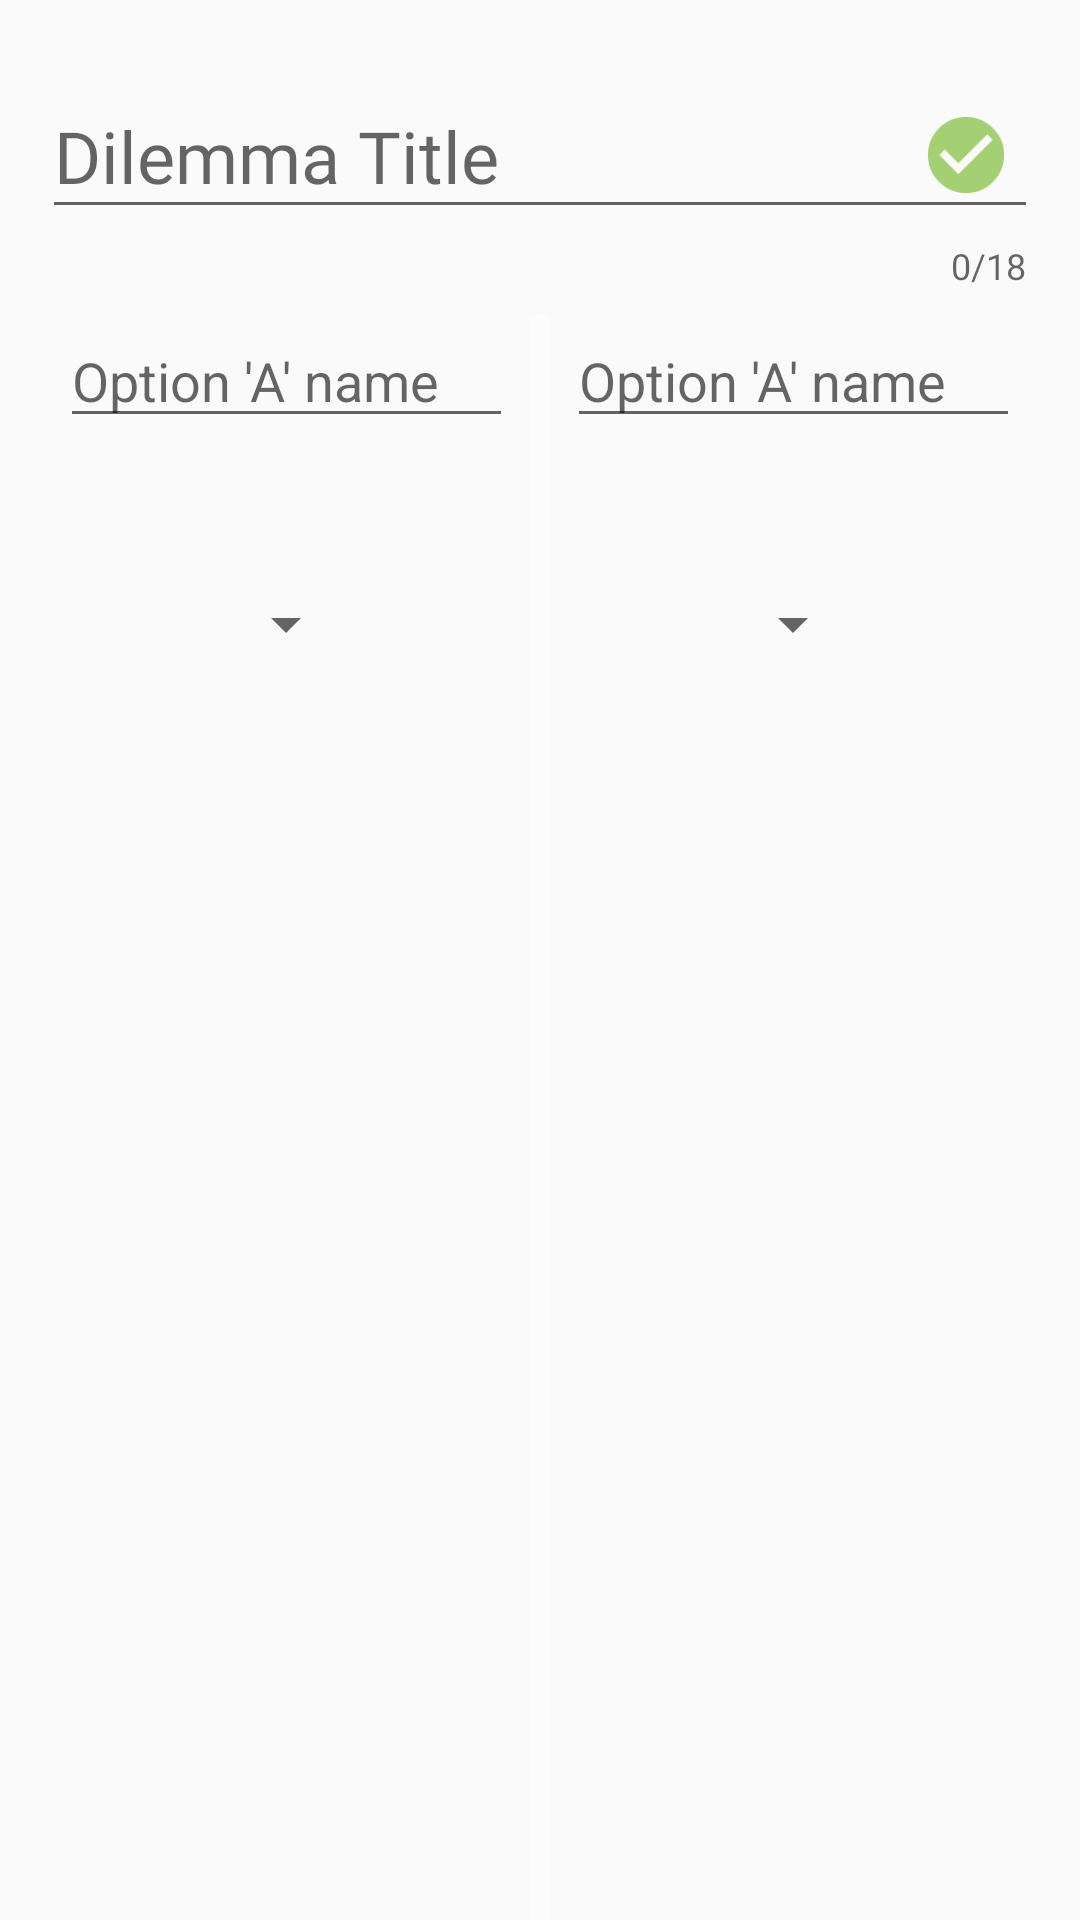

This screen was rendered from an Android layout file. Write that file and the resources it references.
<!-- AndroidManifest.xml: application theme AppTheme -->
<!-- res/layout/edit_issue_title_and_spinners.xml -->
<?xml version="1.0" encoding="utf-8"?>
<LinearLayout xmlns:android="http://schemas.android.com/apk/res/android"
    xmlns:app="http://schemas.android.com/apk/res-auto"
    android:id="@+id/from_template_bottom_drawer"
    android:layout_width="match_parent"
    android:layout_height="wrap_content"
    android:background="@drawable/bottom_drawer_background"
    android:orientation="vertical"
    android:paddingTop="@dimen/activity_vertical_margin"
    android:transitionName="@string/bot_drawer_trans_name"
    app:layout_constraintBottom_toBottomOf="parent"
    app:layout_constraintEnd_toEndOf="parent"
    app:layout_constraintStart_toStartOf="parent">


    <com.google.android.material.textfield.TextInputLayout
        android:id="@+id/text_input_layout"
        style="@style/titleTextInputStyle"
        android:layout_width="match_parent"
        android:layout_height="wrap_content"
        android:layout_marginHorizontal="@dimen/activity_horizontal_margin"
        android:layout_marginBottom="@dimen/menu_vert_margin"
        android:hint="@string/issue_title_hint"
        android:inputType="textPersonName">

        <com.google.android.material.textfield.TextInputEditText
            style="@style/subheadline1_text_style_light"
            android:layout_width="match_parent"
            android:layout_height="wrap_content"
            android:selectAllOnFocus="true"
            android:singleLine="true" />
    </com.google.android.material.textfield.TextInputLayout>

    <LinearLayout
        android:layout_width="match_parent"
        android:layout_height="match_parent"
        android:layout_marginHorizontal="@dimen/activity_horizontal_margin"
        android:orientation="horizontal">

        <LinearLayout
            android:layout_width="0dp"
            android:layout_height="wrap_content"
            android:layout_weight="1"
            android:orientation="vertical"
            android:paddingHorizontal="6dp">

            <EditText
                android:id="@+id/option_a_et"
                android:layout_width="match_parent"
                android:layout_height="wrap_content"
                android:layout_gravity="center_vertical"
                android:hint="@string/option_a_name_hint"
                android:inputType="textPersonName" />

            <Spinner
                android:id="@+id/a_icons"
                android:layout_width="wrap_content"
                android:layout_height="@dimen/icon_item_height"
                android:layout_gravity="center_horizontal"
                android:layout_marginBottom="@dimen/menu_vert_margin"
                android:dropDownWidth="@dimen/icon_item_width" />

        </LinearLayout>

        <View
            android:id="@+id/divider5"
            android:layout_width="6dp"
            android:layout_height="match_parent"
            android:background="?android:attr/listDivider" />

        <LinearLayout
            android:layout_width="0dp"
            android:layout_height="wrap_content"
            android:layout_weight="1"
            android:orientation="vertical"
            android:paddingHorizontal="6dp">

            <EditText
                android:id="@+id/option_b_et"
                android:layout_width="match_parent"
                android:layout_height="wrap_content"
                android:layout_gravity="center_vertical"
                android:hint="@string/option_a_name_hint"
                android:inputType="textPersonName" />

            <Spinner
                android:id="@+id/b_icons"
                android:layout_width="wrap_content"
                android:layout_height="@dimen/icon_item_height"
                android:layout_gravity="center_horizontal"
                android:layout_marginBottom="@dimen/menu_vert_margin"
                android:dropDownWidth="@dimen/icon_item_width" />

        </LinearLayout>

    </LinearLayout>

    <LinearLayout
        android:layout_width="match_parent"
        android:layout_height="match_parent"
        android:layout_marginTop="4dp"
        android:orientation="horizontal">

        <Button
            android:id="@+id/et_cancel_button"
            android:layout_width="wrap_content"
            android:layout_height="wrap_content"
            android:layout_weight="1"
            android:background="?android:attr/selectableItemBackground"
            android:clickable="true"
            android:text="@android:string/cancel"
            android:textColor="@color/colorPrimaryDark" />


        <View
            android:id="@+id/divider6"
            android:layout_width="1dp"
            android:layout_height="match_parent"
            android:layout_marginVertical="4dp"
            android:background="@color/grey_divider" />

        <Button
            android:id="@+id/et_save_button"
            android:layout_width="wrap_content"
            android:layout_height="wrap_content"
            android:layout_weight="1"
            android:background="?android:attr/selectableItemBackground"
            android:clickable="true"
            android:text="@string/save_button_text"
            android:textColor="@color/colorPrimaryDark" />
    </LinearLayout>

</LinearLayout>
<!-- resources referenced by this layout -->
<resources>
  <color name="colorPrimaryDark">@color/app_blue_dark</color>
  <color name="grey_divider">#7FA8A8AE</color>
  <dimen name="activity_horizontal_margin">14dp</dimen>
  <dimen name="activity_vertical_margin">16dp</dimen>
  <dimen name="icon_item_height">108dp</dimen>
  <dimen name="icon_item_width">96dp</dimen>
  <dimen name="menu_vert_margin">8dp</dimen>
  <string name="bot_drawer_trans_name">bottom_drawer_transition_name</string>
  <string name="issue_title_hint">Dilemma Title</string>
  <string name="option_a_name_hint">Option \'A\' name</string>
  <string name="save_button_text">SAVE</string>
  <style name="subheadline1_text_style_light" parent="subheadline1_text_style">
          <item name="android:textColor">@android:color/primary_text_light</item>
      </style>
  <style name="titleTextInputStyle" parent="textInputStyle">
          <item name="counterMaxLength">18</item>
      </style>
  <style name="AppTheme" parent="Theme.AppCompat.Light.NoActionBar">
          
          <item name="background">@color/colorPrimaryDark</item>
          <item name="colorPrimary">@color/colorPrimary</item>
          <item name="colorPrimaryDark">@color/colorPrimaryDark</item>
          <item name="colorAccent">@color/colorAccent</item>
          <item name="android:actionOverflowButtonStyle">@style/AppTheme.OverFlow</item>
          <item name="android:listDivider">@color/trans_white</item>
          <item name="android:actionMenuTextColor">@color/primary_text_dark</item>
      </style>
  <color name="app_blue_dark">#223646</color>
  <style name="subheadline1_text_style">
          <item name="android:textSize">@dimen/subheadline1_text_size</item>
          <item name="android:fontFamily">@font/assistant_semibold</item>
          <item name="android:textColor">@android:color/primary_text_dark</item>
      </style>
  <style name="textInputStyle">
          <item name="counterEnabled">true</item>
          <item name="endIconDrawable">@drawable/ic_check_circle</item>
          <item name="endIconMode">custom</item>
          <item name="endIconTint">@color/app_green_light</item>
      </style>
  <color name="colorPrimary">#6200EE</color>
  <color name="colorAccent">@color/app_green_light</color>
  <style name="AppTheme.OverFlow">
          <item name="android:src">@drawable/dark_menu_button24</item>
      </style>
  <color name="trans_white">#50FFFFFF</color>
  <color name="primary_text_dark">@android:color/primary_text_dark</color>
  <dimen name="subheadline1_text_size">22sp</dimen>
  <!-- drawable ic_check_circle: png bitmap (drawable-hdpi, 2025 bytes) -->
  <color name="app_green_light">#a4cf73</color>
  <!-- drawable dark_menu_button24: png bitmap (drawable, 693 bytes) -->
</resources>
